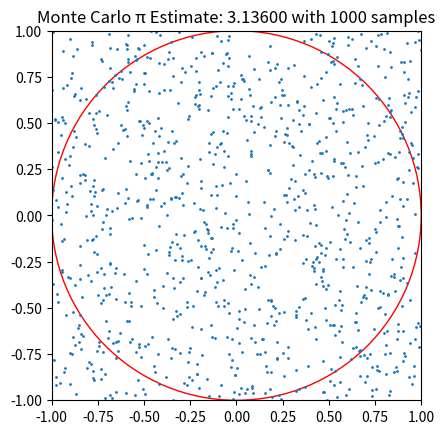

Here is the Python script that generated this plot: (Note: this script raises an exception after producing the figure.)
#!/usr/bin/env python3
# -*- coding: utf-8 -*-

import random
import matplotlib.pyplot as plt

from datetime import date

class MonteCarloSimulator:

    def __init__(self):
        self.num_samples = 1000
        self.pi_estimate = None
        self.x_vals = None
        self.y_vals = None

    def _write_to_file(self, text_to_write):
        f = open(f"mote_carlo_{date.today()}.txt", "a")
        f.write(text_to_write)
        f.close()

    def _monte_carlo_pi(self):
        inside_circle = 0
        points_x, points_y = [], []
        
        for _ in range(self.num_samples):
            x, y = random.uniform(-1, 1), random.uniform(-1, 1)
            points_x.append(x)
            points_y.append(y)
            
            if x**2 + y**2 <= 1:
                inside_circle += 1
        
        pi_estimate = (inside_circle / self.num_samples) * 4

        return pi_estimate, points_x, points_y

    def run_simulation(self):
        self.pi_estimate, self.x_vals, self.y_vals = self._monte_carlo_pi()
        self._plot_it()
        self._write_to_file(f"Samples: {self.num_samples}\t\tEstimated π: {self.pi_estimate}\n")
        print(f"After {self.num_samples} samples - Estimated π: {self.pi_estimate}")

    def _plot_it(self):
        fig, ax = plt.subplots()
        circle = plt.Circle((0, 0), 1, color='r', fill=False)
        ax.add_patch(circle)
        ax.set_xlim(-1, 1)
        ax.set_ylim(-1, 1)
        ax.set_aspect('equal')
        ax.scatter(self.x_vals, self.y_vals, s=1)
        ax.set_title(f"Monte Carlo π Estimate: {self.pi_estimate:.5f} with {self.num_samples} samples")
        plt.savefig("img/mote_carlo_pi_{}.png".format(self.num_samples), bbox_inches="tight")

if __name__ == "__main__":
    mcs = MonteCarloSimulator()
    for _ in range(0, 100):
        mcs.run_simulation()
        mcs.num_samples += 1000
